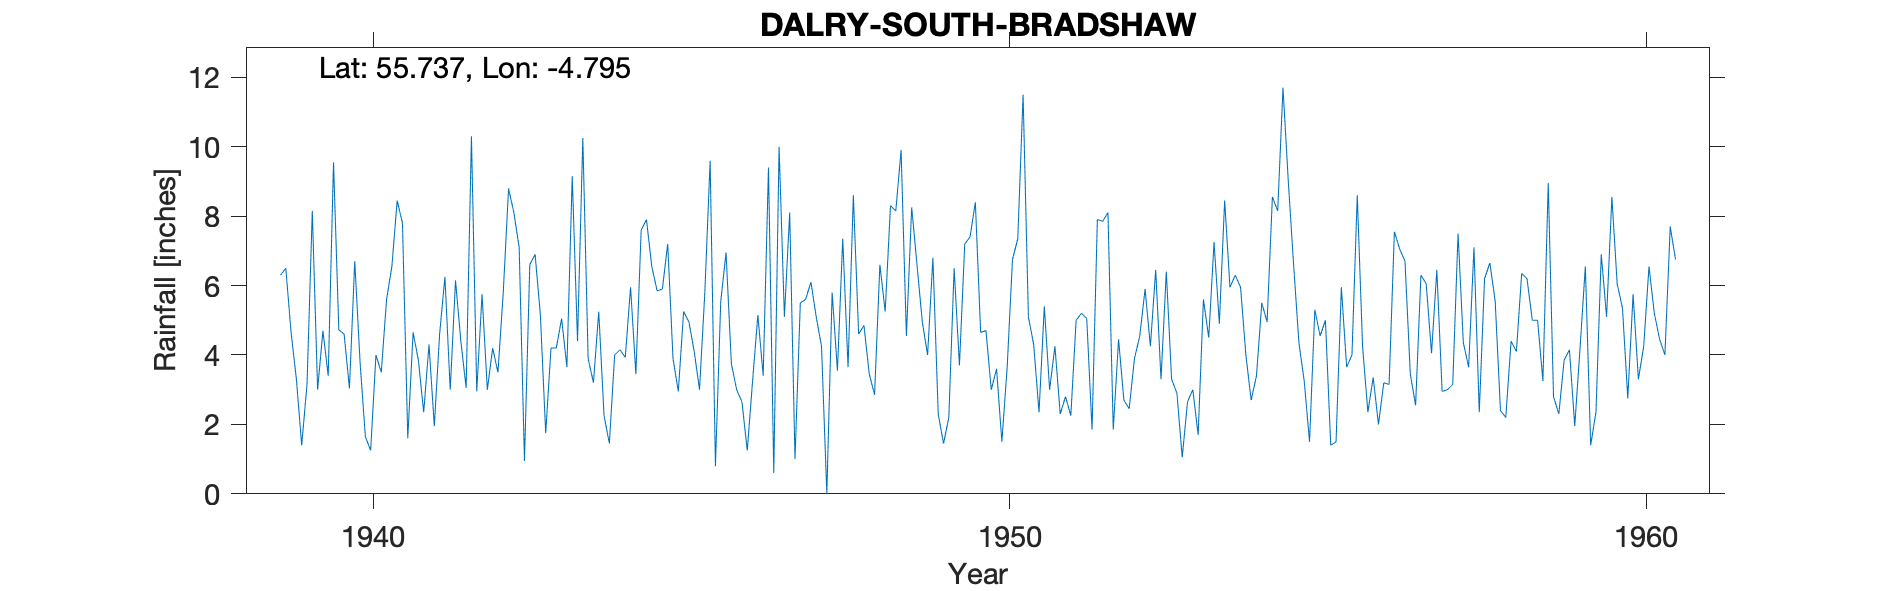

The table this chart was drawn from, first rows:
DALRY (SOUTH BRADSHAW), , , , , , , , , , , , , , , , , , , , , , , 
Grid ref, NS246528, Long, -4.795, Lat, 55.74, Elevation, 945, ft, , , , , , , , , , , , , , , 
Station no, 5249/6, , , , , , , , , , , , , , , , , , , , , , 
, 1931, 1932, 1933, 1934, 1935, 1936, 1937, 1938, 1939, 1940, 1941, 1942, 1943, 1944, 1945, 1946, 1947, 1948, 1949, 1950, 1951, 1952, 1953
January, , , , , , , , , 6.3, 4.6, 1.6, 10.3, 6.9, 5.25, 5.9, 6.95, 8.1, 8.6, 6.6, 4.65, 5.4, 8.1, 3.3
February, , , , , , , , , 6.5, 3.04, 4.65, 2.95, 5.15, 2.25, 7.2, 3.75, 1, 4.6, 4.95, 4.7, 3, 1.85, 2.9
March, , , , , , , , , 4.65, 6.7, 3.85, 5.75, 1.75, 1.45, 3.9, 3, 5.5, 4.85, 4, 3, 4.25, 4.45, 1.05
April, , , , , , , , , 3.3, 3.8, 2.35, 3, 4.2, 4, 2.95, 2.65, 5.6, 3.45, 6.8, 3.6, 2.3, 2.7, 2.65
May, , , , , , , , , 1.4, 1.65, 4.3, 4.2, 4.2, 4.15, 5.25, 1.25, 6.1, 2.85, 2.3, 1.5, 2.8, 2.45, 3
June, , , , , , , , , 3.15, 1.25, 1.95, 3.5, 5.05, 3.93, 4.95, 3.25, 5.1, 6.6, 1.45, 3.65, 2.25, 3.9, 1.7
July, , , , , , , , , 8.15, 4, 4.6, 5.8, 3.65, 5.95, 4.1, 5.15, 4.25, 5.25, 2.2, 6.75, 5, 4.55, 5.6
August, , , , , , , , , 3, 3.5, 6.25, 8.8, 9.15, 3.45, 3, 3.4, 0, 8.3, 6.5, 7.35, 5.2, 5.9, 4.5
September, , , , , , , , , 4.7, 5.6, 3, 8.1, 4.4, 7.6, 5.8, 9.4, 5.8, 8.15, 3.7, 11.5, 5.05, 4.25, 7.25
October, , , , , , , , , 3.4, 6.55, 6.15, 7.1, 10.25, 7.9, 9.6, 0.6, 3.55, 9.9, 7.2, 5.1, 1.85, 6.45, 4.9
November, , , , , , , , , 9.55, 8.45, 4.4, 0.95, 3.9, 6.55, 0.8, 10, 7.35, 4.55, 7.4, 4.3, 7.9, 3.3, 8.45
December, , , , , , , , , 4.72, 7.8, 3.05, 6.6, 3.2, 5.85, 5.55, 5.1, 3.65, 8.25, 8.4, 2.35, 7.85, 6.4, 5.95
Total, , , , , , , , , 58.82, 56.94, 46.15, 67.05, 61.8, 58.33, 59, 54.5, 56, 75.35, 61.5, 58.45, 52.85, 54.3, 51.25
